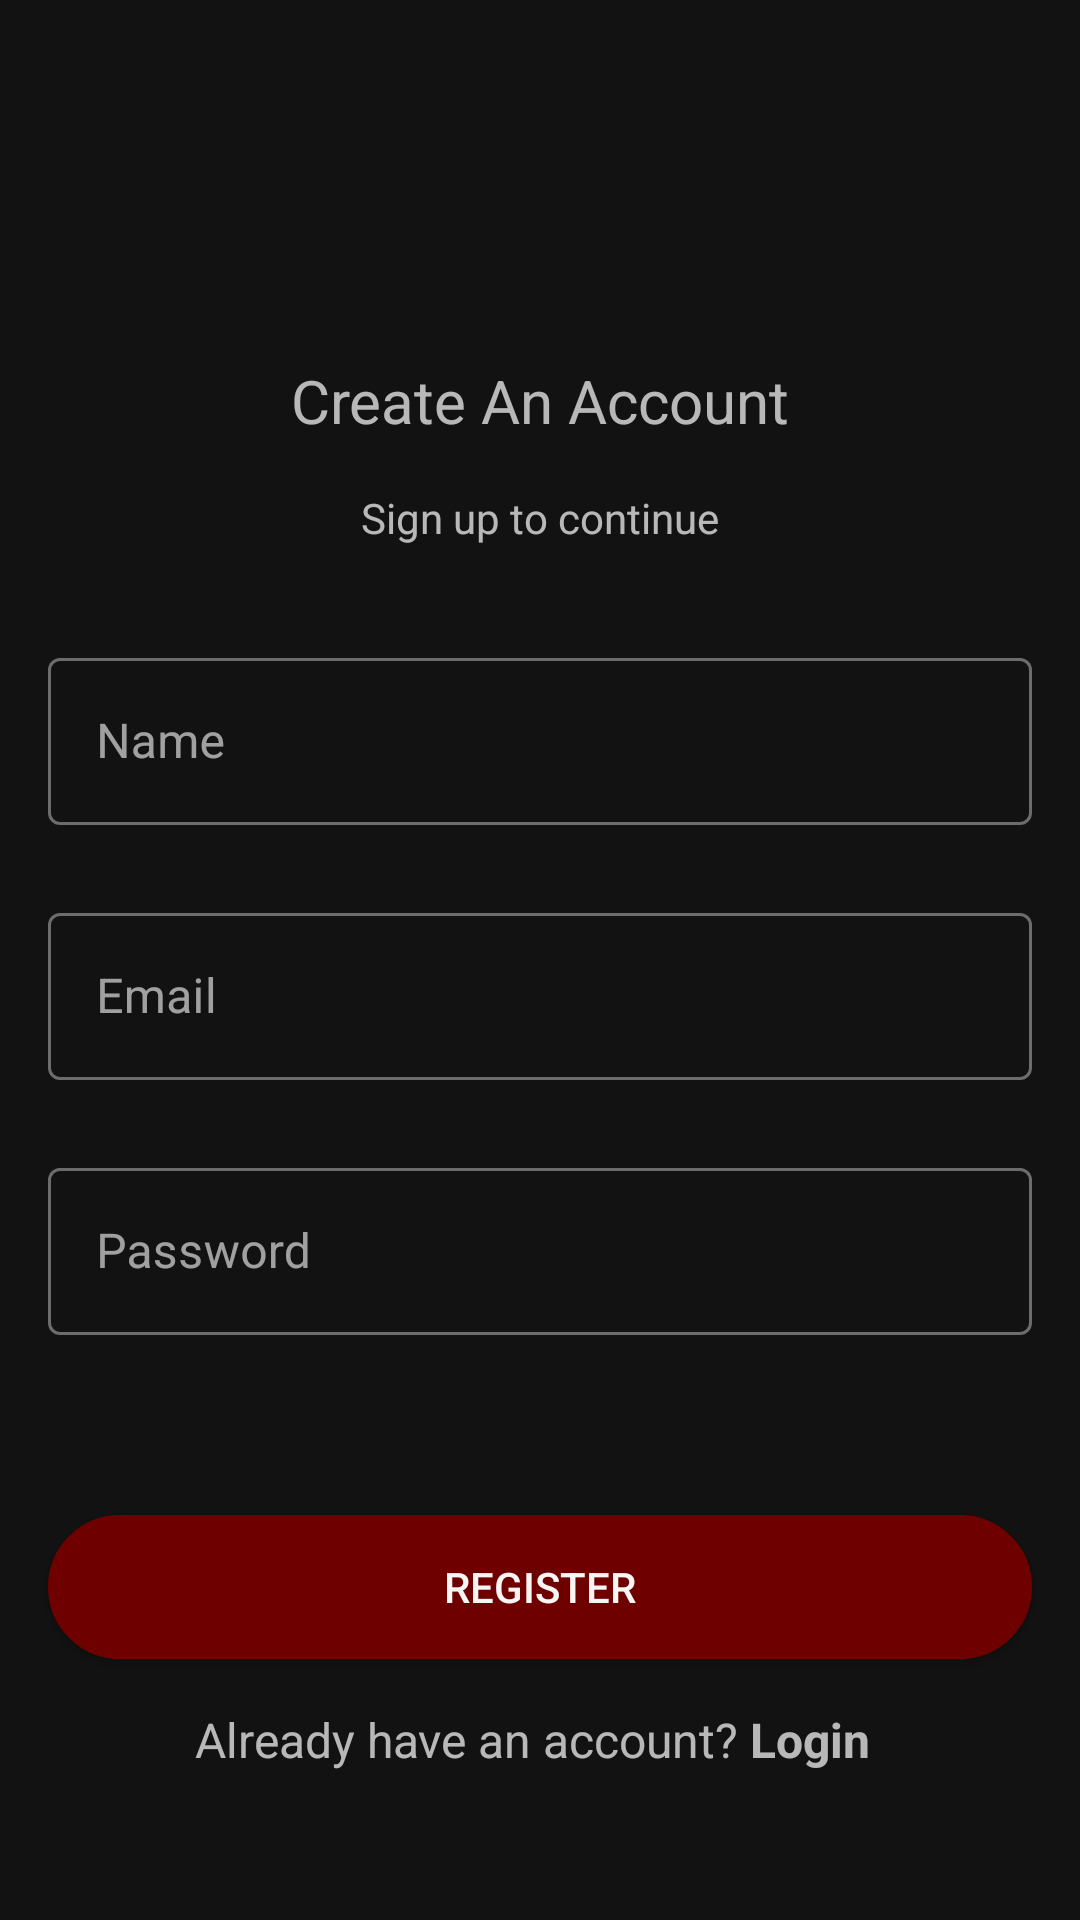

Write the Android layout XML for this screen, with the resource values it uses.
<!-- AndroidManifest.xml: application theme Theme.NjMovies -->
<!-- res/layout/activity_register.xml -->
<?xml version="1.0" encoding="utf-8"?>
<androidx.constraintlayout.widget.ConstraintLayout xmlns:android="http://schemas.android.com/apk/res/android"
    xmlns:app="http://schemas.android.com/apk/res-auto"
    xmlns:tools="http://schemas.android.com/tools"
    android:layout_width="match_parent"
    android:layout_height="match_parent"
    tools:context=".View.Activities.Register.RegisterActivity">

    <TextView
        android:id="@+id/textView"
        android:layout_width="wrap_content"
        android:layout_height="wrap_content"
        android:layout_marginStart="32dp"
        android:layout_marginTop="120dp"
        android:layout_marginEnd="32dp"
        android:text="Create An Account"
        android:textSize="20sp"
        app:layout_constraintEnd_toEndOf="parent"
        app:layout_constraintStart_toStartOf="parent"
        app:layout_constraintTop_toTopOf="parent" />

    <androidx.appcompat.widget.AppCompatButton
        android:id="@+id/buttonRegister"
        android:layout_width="0dp"
        android:layout_height="wrap_content"
        android:layout_marginStart="16dp"
        android:layout_marginTop="60dp"
        android:layout_marginEnd="16dp"
        android:background="@drawable/mybutton"
        android:text="Register"
        android:textColor="#F8F5F5"
        app:layout_constraintEnd_toEndOf="parent"
        app:layout_constraintStart_toStartOf="parent"
        app:layout_constraintTop_toBottomOf="@+id/PasswordTextField" />

    <com.google.android.material.textfield.TextInputLayout
        android:id="@+id/NameTextField"
        style="@style/Widget.MaterialComponents.TextInputLayout.OutlinedBox"
        android:layout_width="match_parent"
        android:layout_height="wrap_content"
        android:layout_marginStart="16dp"
        android:layout_marginTop="32dp"
        android:layout_marginEnd="16dp"
        android:hint="Name"
        app:layout_constraintEnd_toEndOf="parent"
        app:layout_constraintStart_toStartOf="parent"
        app:layout_constraintTop_toBottomOf="@+id/textView2">

        <com.google.android.material.textfield.TextInputEditText
            android:id="@+id/nameEditText"
            android:layout_width="match_parent"
            android:layout_height="wrap_content" />
    </com.google.android.material.textfield.TextInputLayout>

    <com.google.android.material.textfield.TextInputLayout
        android:id="@+id/EmailTextField"
        style="@style/Widget.MaterialComponents.TextInputLayout.OutlinedBox"
        android:layout_width="match_parent"
        android:layout_height="wrap_content"
        android:layout_marginStart="16dp"
        android:layout_marginTop="24dp"
        android:layout_marginEnd="16dp"
        android:hint="Email"
        app:layout_constraintEnd_toEndOf="parent"
        app:layout_constraintStart_toStartOf="parent"
        app:layout_constraintTop_toBottomOf="@+id/NameTextField">

        <com.google.android.material.textfield.TextInputEditText
            android:id="@+id/emailEditText"
            android:layout_width="match_parent"
            android:layout_height="wrap_content" />
    </com.google.android.material.textfield.TextInputLayout>

    <com.google.android.material.textfield.TextInputLayout
        android:id="@+id/PasswordTextField"
        style="@style/Widget.MaterialComponents.TextInputLayout.OutlinedBox"
        android:layout_width="match_parent"
        android:layout_height="wrap_content"
        android:layout_marginStart="16dp"
        android:layout_marginTop="24dp"
        android:layout_marginEnd="16dp"
        android:hint="Password"
        app:layout_constraintEnd_toEndOf="parent"
        app:layout_constraintStart_toStartOf="parent"
        app:layout_constraintTop_toBottomOf="@+id/EmailTextField">

        <com.google.android.material.textfield.TextInputEditText
            android:id="@+id/passwordEditText"
            android:layout_width="match_parent"
            android:layout_height="wrap_content" />
    </com.google.android.material.textfield.TextInputLayout>

    <TextView
        android:id="@+id/textView2"
        android:layout_width="wrap_content"
        android:layout_height="wrap_content"
        android:layout_marginStart="32dp"
        android:layout_marginTop="16dp"
        android:layout_marginEnd="32dp"
        android:text="Sign up to continue"
        app:layout_constraintEnd_toEndOf="parent"
        app:layout_constraintStart_toStartOf="parent"
        app:layout_constraintTop_toBottomOf="@+id/textView" />

    <TextView
        android:id="@+id/textView6"
        android:layout_width="wrap_content"
        android:layout_height="wrap_content"
        android:layout_marginStart="65dp"
        android:layout_marginTop="16dp"
        android:text="Already have an account? "
        android:textSize="16sp"
        app:layout_constraintStart_toStartOf="parent"
        app:layout_constraintTop_toBottomOf="@+id/buttonRegister" />

    <TextView
        android:id="@+id/textViewLogin"
        android:layout_width="wrap_content"
        android:layout_height="wrap_content"
        android:layout_marginTop="16dp"
        android:text="Login"
        android:textSize="16sp"
        android:textStyle="bold"
        app:layout_constraintStart_toEndOf="@+id/textView6"
        app:layout_constraintTop_toBottomOf="@+id/buttonRegister" />

</androidx.constraintlayout.widget.ConstraintLayout>
<!-- resources referenced by this layout -->
<resources>
  <!-- drawable mybutton (drawable) -->
  <?xml version="1.0" encoding="utf-8"?>
  <selector xmlns:android="http://schemas.android.com/apk/res/android">
      <item android:state_pressed="true">
          <shape android:shape="rectangle">
              <corners android:radius="16dp" />
              <solid android:color="#6F0000" />
              <stroke
                  android:width="1dip"
                  android:color="#FBFBFB" />
              <padding
                  android:bottom="4dp"
                  android:left="4dp"
                  android:right="4dp"
                  android:top="4dp" />
              <corners android:radius="50dp" />
          </shape>
      </item>
  
      <item>
          <shape android:shape="rectangle">
              <corners android:radius="16dp" />
              <solid android:color="#6F0000" />
              <stroke
                  android:width="2dip"
                  android:color="#6F0000" />
              <padding
                  android:bottom="4dp"
                  android:left="4dp"
                  android:right="4dp"
                  android:top="4dp" />
              <corners android:radius="50dp" />
          </shape>
      </item>
  </selector>
  <style name="Theme.NjMovies" parent="Theme.MaterialComponents.NoActionBar">
          
          <item name="colorPrimary">#212121</item>
          <item name="colorPrimaryVariant">#000000</item>
          <item name="colorOnPrimary">#FF5252</item>
          
          <item name="colorSecondary">@color/teal_200</item>
          <item name="colorSecondaryVariant">@color/teal_700</item>
          <item name="colorOnSecondary">@color/black</item>
          
          <item name="android:statusBarColor" tools:targetApi="l">?attr/colorPrimaryVariant</item>
          
      </style>
  <!-- not gathered from this repository: default colours our renderer supplied (Android Studio template values) -->
  <color name="teal_200">#FF03DAC5</color>
  <color name="teal_700">#FF018786</color>
  <color name="black">#FF000000</color>
</resources>
